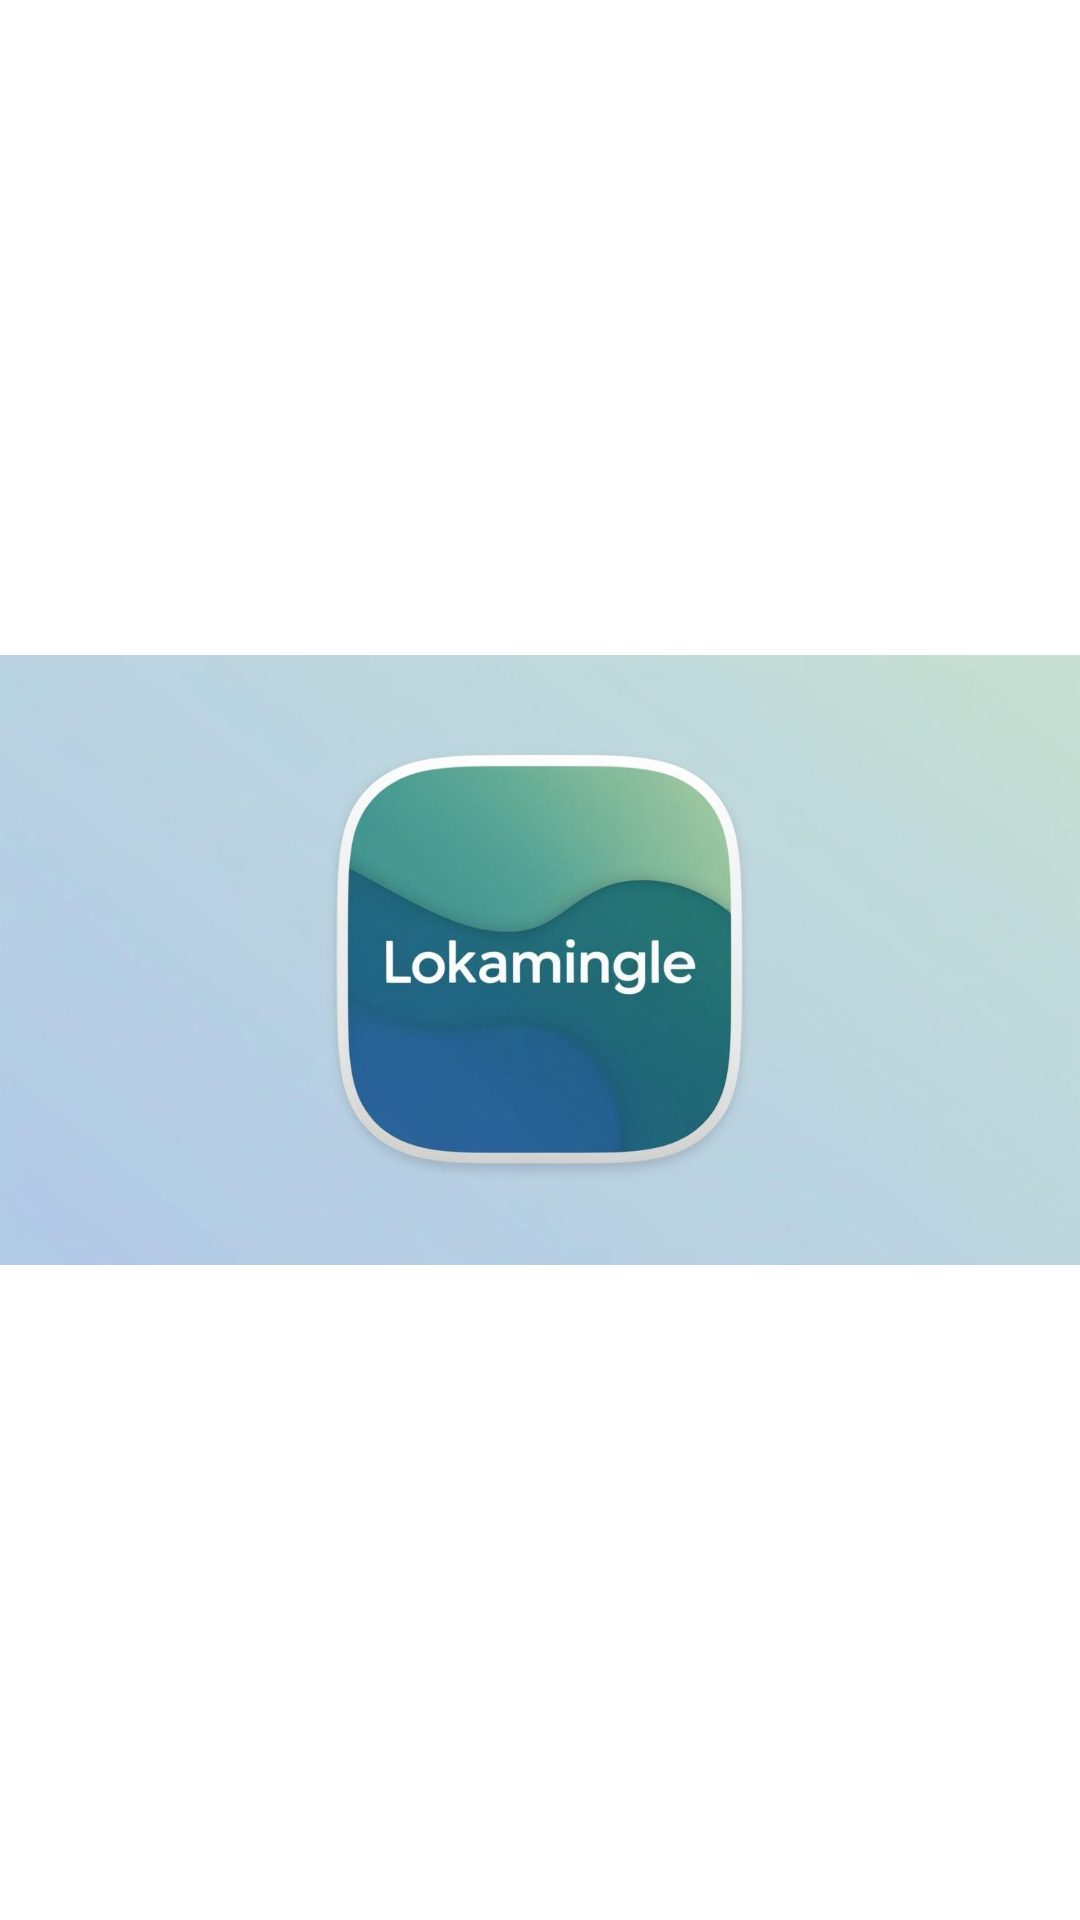

Produce the Android XML layout that renders to this screen, including the resource entries it uses.
<!-- AndroidManifest.xml: application theme Theme.Lokamingle -->
<!-- res/layout/activity_splash_screen.xml -->
<?xml version="1.0" encoding="utf-8"?>
<androidx.constraintlayout.widget.ConstraintLayout xmlns:android="http://schemas.android.com/apk/res/android"
    xmlns:tools="http://schemas.android.com/tools"
    android:id="@+id/main"
    android:layout_width="match_parent"
    android:layout_height="match_parent"
    android:background="@color/quantum_lightgreen50"
    tools:context=".SplashScreen">

   <ImageView
       android:layout_width="match_parent"
       android:layout_height="match_parent"
       android:contentDescription="TODO"
       android:src="@drawable/icon"
       android:scaleType="centerInside"
       tools:ignore="ContentDescription,HardcodedText" />
</androidx.constraintlayout.widget.ConstraintLayout>
<!-- resources referenced by this layout -->
<resources>
  <!-- drawable icon: webp bitmap (drawable, 114018 bytes) -->
  <style name="Theme.Lokamingle" parent="Theme.MaterialComponents.DayNight.DarkActionBar">
          
          <item name="colorPrimary">@color/purple_500</item>
          <item name="colorPrimaryVariant">@color/purple_700</item>
          <item name="colorOnPrimary">@color/white</item>
          
          <item name="colorSecondary">@color/teal_200</item>
          <item name="colorSecondaryVariant">@color/teal_700</item>
          <item name="colorOnSecondary">@color/black</item>
          
          <item name="android:statusBarColor">?attr/colorPrimaryVariant</item>
          
      </style>
  <!-- not gathered from this repository: default colours our renderer supplied (Android Studio template values) -->
  <color name="purple_500">#FF6200EE</color>
  <color name="purple_700">#FF3700B3</color>
  <color name="teal_200">#FF03DAC5</color>
  <color name="teal_700">#FF018786</color>
  <color name="black">#FF000000</color>
  <color name="white">#FFFFFFFF</color>
</resources>
